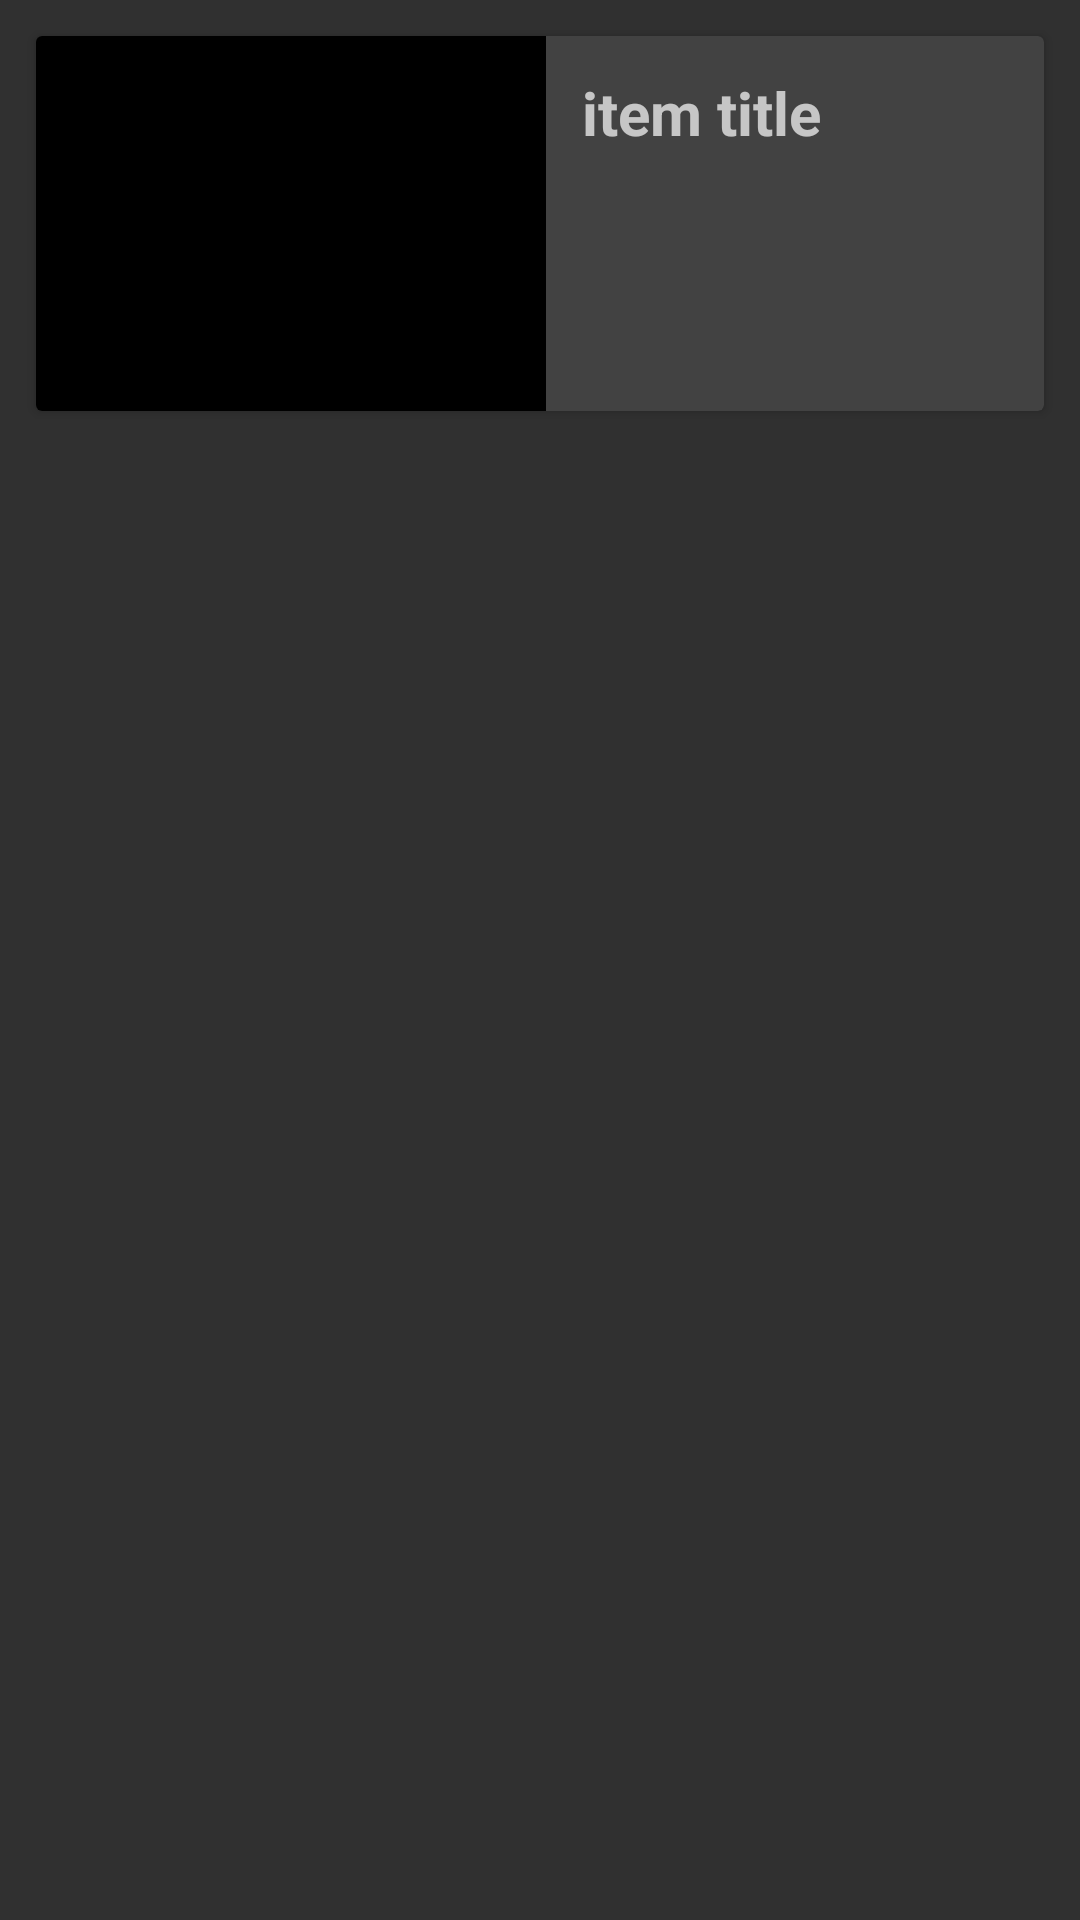

The Android layout XML behind this screen, and the referenced resources:
<!-- AndroidManifest.xml: application theme Theme.workoutLog -->
<!-- res/layout/layout_item.xml -->
<?xml version="1.0" encoding="utf-8"?>
<FrameLayout xmlns:android="http://schemas.android.com/apk/res/android"
    android:layout_width="match_parent"
    android:layout_height="150dp">

    <androidx.cardview.widget.CardView
        android:layout_width="match_parent"
        android:layout_height="125dp"
        android:layout_margin="12dp">

        <RelativeLayout
            android:layout_width="match_parent"
            android:layout_height="wrap_content">

            <ImageView
                android:id="@+id/img_item"
                android:layout_width="170dp"
                android:layout_height="125dp"
                android:background="@color/black"
                android:icon="@mipmap/ic_launcher" />

            <LinearLayout
                android:layout_width="match_parent"
                android:layout_height="125dp"
                android:layout_toEndOf="@id/img_item"
                android:orientation="vertical"
                android:padding="12dp">

                <TextView
                    android:id="@+id/tv_item_title"
                    android:layout_width="match_parent"
                    android:layout_height="match_parent"
                    android:text="item title"
                    android:textSize="20sp"
                    android:textStyle="bold" />

                <TextView
                    android:id="@+id/tvToday"
                    android:layout_width="match_parent"
                    android:layout_height="wrap_content"
                    android:text="" />


            </LinearLayout>
        </RelativeLayout>
    </androidx.cardview.widget.CardView>

</FrameLayout>
<!-- resources referenced by this layout -->
<resources>
  <color name="black">#FF000000</color>
  <!-- mipmap ic_launcher: png bitmap (mipmap-hdpi, 1400 bytes) -->
  <style name="Theme.workoutLog" parent="Theme.AppCompat.NoActionBar">
          
          <item name="colorPrimary">@color/purple_500</item>
          <item name="colorPrimaryVariant">@color/purple_700</item>
          <item name="colorOnPrimary">@color/white</item>
          
          <item name="colorSecondary">@color/teal_200</item>
          <item name="colorSecondaryVariant">@color/teal_700</item>
          <item name="colorOnSecondary">@color/black</item>
          
          <item name="android:statusBarColor">@color/black</item>
          
  
          ...
  
      </style>
  <color name="purple_500">#FF6200EE</color>
  <color name="purple_700">#FF3700B3</color>
  <color name="white">#FFFFFFFF</color>
  <color name="teal_200">#FF03DAC5</color>
  <color name="teal_700">#FF018786</color>
</resources>
